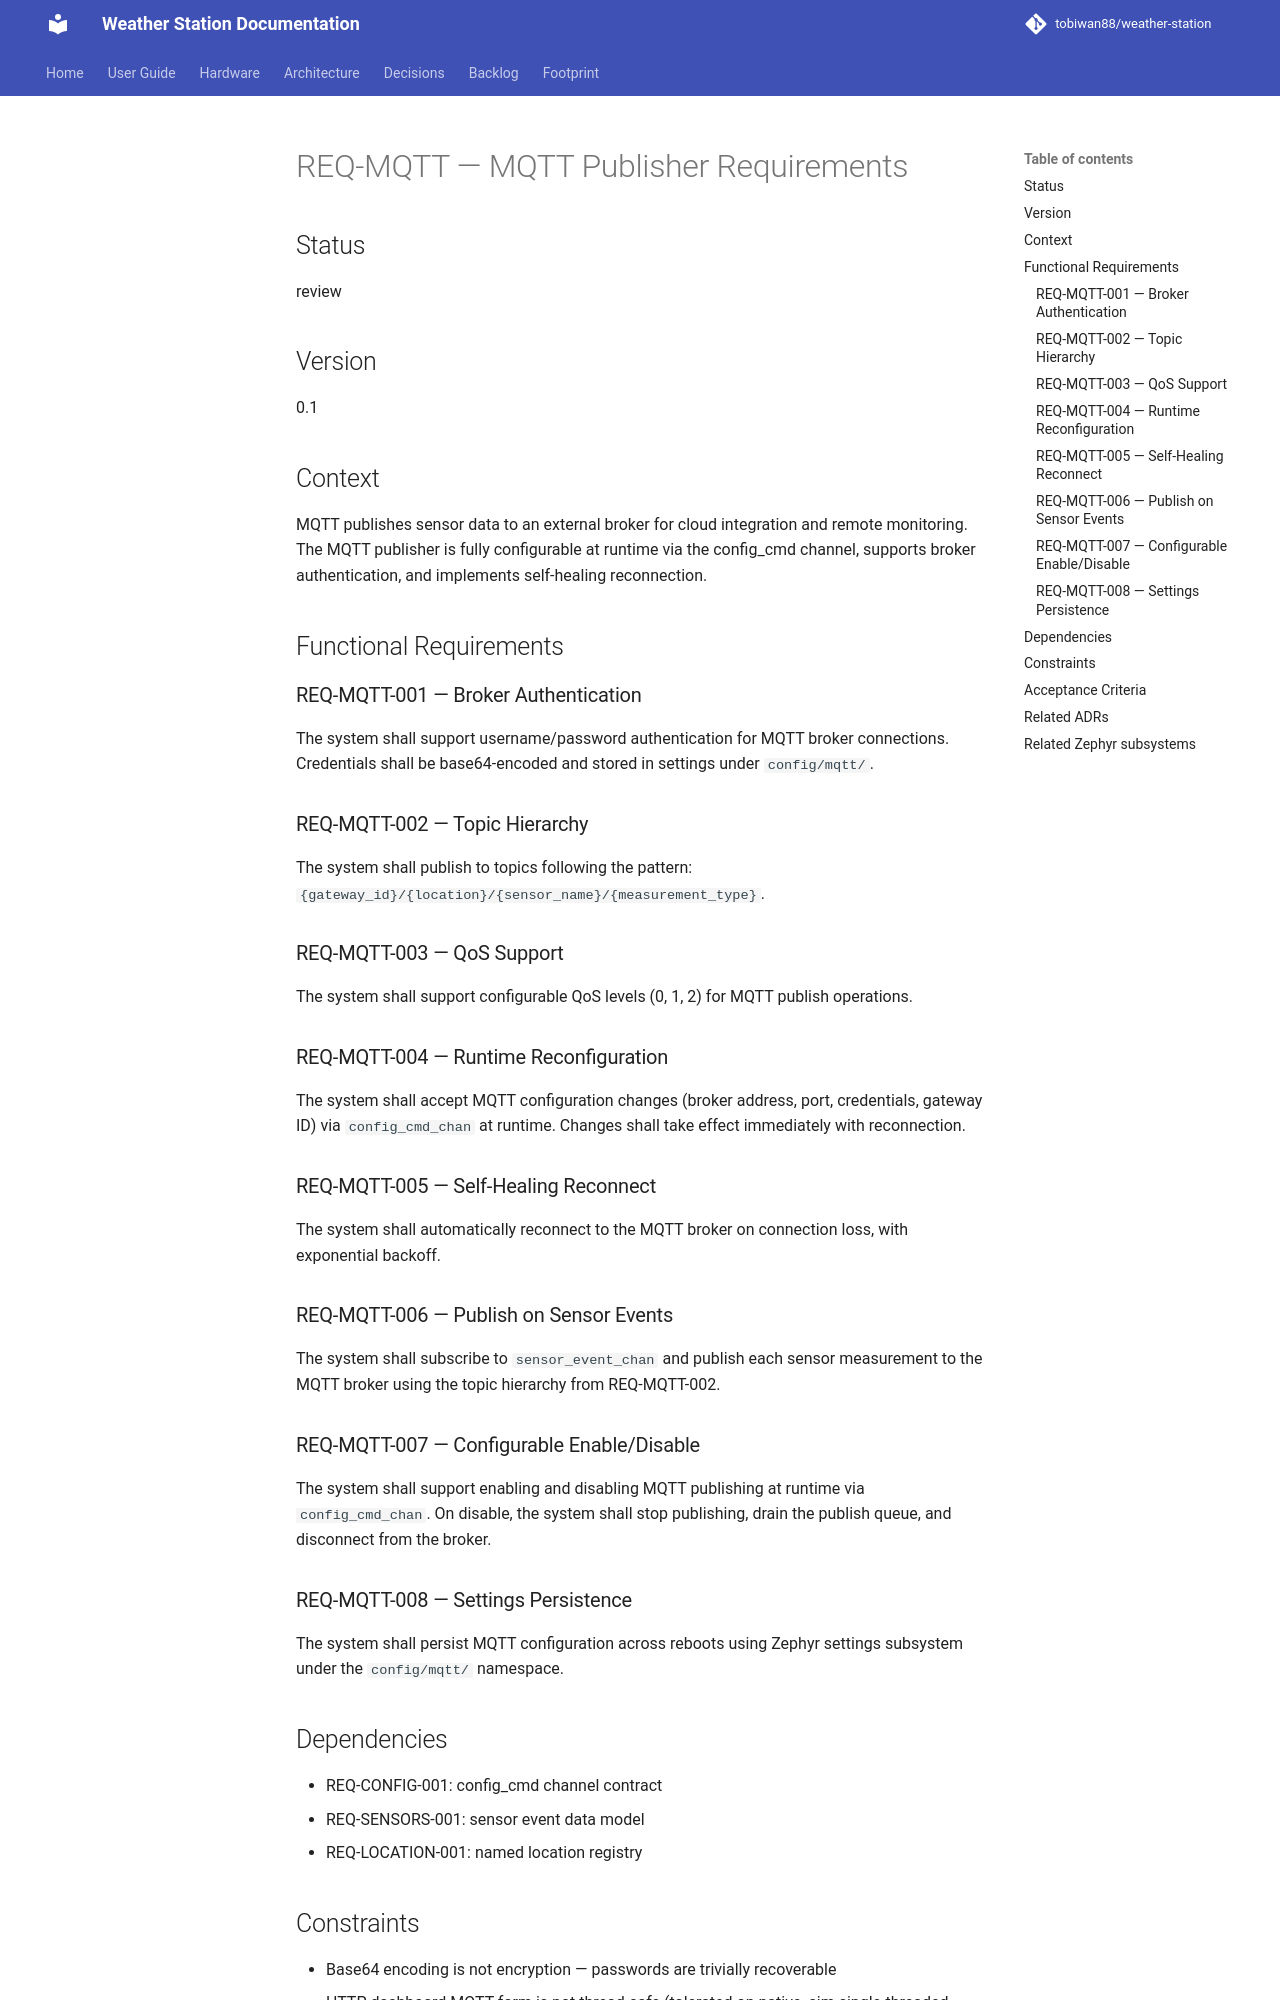

repository: tobiwan88/weather-station · page: requirements/REQ-MQTT/index.html · generator: mkdocs

# REQ-MQTT — MQTT Publisher Requirements

## Status
review

## Version
0.1

## Context
MQTT publishes sensor data to an external broker for cloud integration and remote monitoring. The MQTT publisher is fully configurable at runtime via the config_cmd channel, supports broker authentication, and implements self-healing reconnection.

## Functional Requirements

### REQ-MQTT-001 — Broker Authentication
The system shall support username/password authentication for MQTT broker connections. Credentials shall be base64-encoded and stored in settings under `config/mqtt/`.

### REQ-MQTT-002 — Topic Hierarchy
The system shall publish to topics following the pattern: `{gateway_id}/{location}/{sensor_name}/{measurement_type}`.

### REQ-MQTT-003 — QoS Support
The system shall support configurable QoS levels (0, 1, 2) for MQTT publish operations.

### REQ-MQTT-004 — Runtime Reconfiguration
The system shall accept MQTT configuration changes (broker address, port, credentials, gateway ID) via `config_cmd_chan` at runtime. Changes shall take effect immediately with reconnection.

### REQ-MQTT-005 — Self-Healing Reconnect
The system shall automatically reconnect to the MQTT broker on connection loss, with exponential backoff.

### REQ-MQTT-006 — Publish on Sensor Events
The system shall subscribe to `sensor_event_chan` and publish each sensor measurement to the MQTT broker using the topic hierarchy from REQ-MQTT-002.

### REQ-MQTT-007 — Configurable Enable/Disable
The system shall support enabling and disabling MQTT publishing at runtime via `config_cmd_chan`. On disable, the system shall stop publishing, drain the publish queue, and disconnect from the broker.

### REQ-MQTT-008 — Settings Persistence
The system shall persist MQTT configuration across reboots using Zephyr settings subsystem under the `config/mqtt/` namespace.

## Dependencies
- REQ-CONFIG-001: config_cmd channel contract
- REQ-SENSORS-001: sensor event data model
- REQ-LOCATION-001: named location registry
